Run: headless pygame with SDL's dummy video driver; simulated clock (each Clock.tick advances the game by its frame time, no real sleeping); random seed 0; keys injected as events and as key.get_pressed() state; no mouse input.
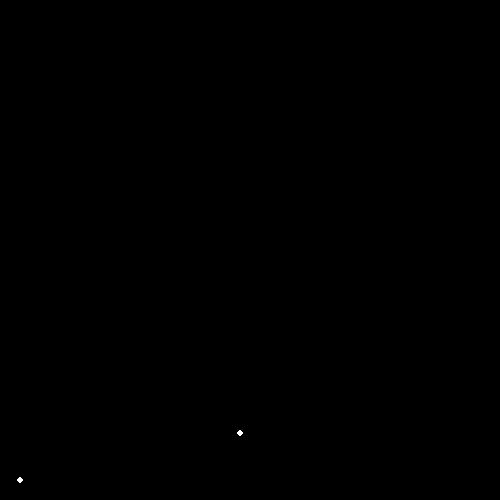
Frame 1 of 4 · flips 1–60 · no input
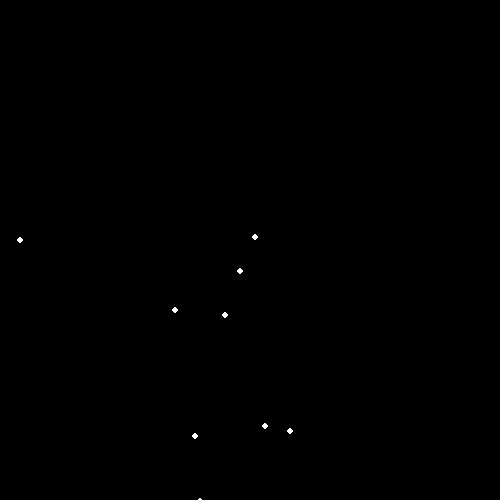
Frame 2 of 4 · flips 61–180 · tapped SPACE, RETURN · held RIGHT (→), D
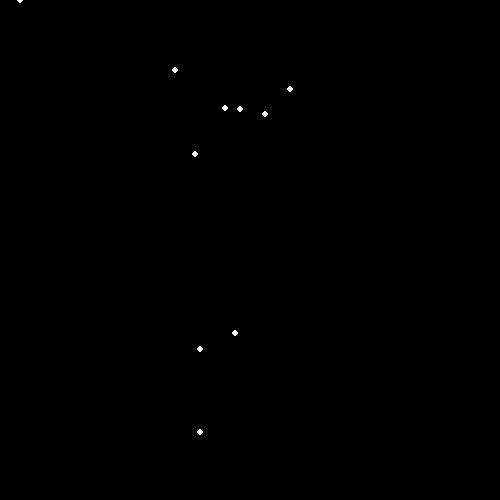
Frame 3 of 4 · flips 181–300 · held DOWN (↓), S
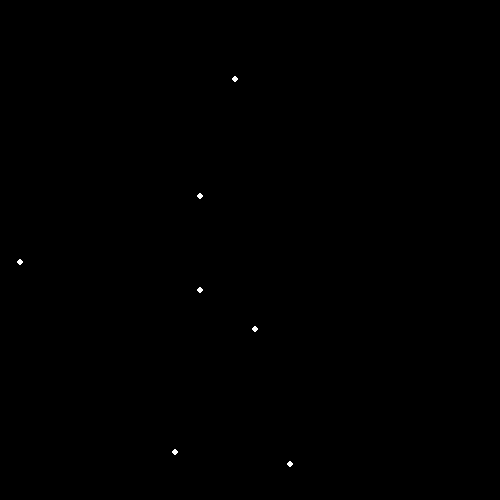
Frame 4 of 4 · flips 301–420 · held LEFT (←), A, UP (↑), W

The pygame program that drew these frames:

import pygame
pygame.init()
pygame.display.set_caption("snowfall")  # sets the window title
screen = pygame.display.set_mode((500, 500))  # creates game screen
screen.fill((0, 0, 0))
clock = pygame.time.Clock()  # set up clock


# set up variables for flake 1 position
flake1x = 20
flake1y = 600  # start above the screen

# set up variables for flake 2 position
flake2x = 300
flake2y = 550

flake3x = 255
flake3y = 675

flake4x = 200
flake4y = 730

flake5x = 290
flake5y = 945

flake6x = 195
flake6y = 860

flake7x = 225
flake7y = 625

flake8x = 175
flake8y = 670

flake9x = 240
flake9y = 515

flake10x = 265
flake10y = 895

flake11x = 235
flake11y = 970

flake12x = 200
flake12y = 790


while (1):  # omg game lup---------
    clock.tick(60)  # FPS

    # physics section----

    # move flakes
    flake1y -= 2  # this one moves faster
    flake2y -= 1.55
    flake3y -= 2.43
    flake4y -= 1.27
    flake5y -= 2.85
    flake6y -= 2.35
    flake7y -= 1.72
    flake8y -= 2
    flake9y -= 1.35
    flake10y -= 2.6
    flake11y -= 2.12
    flake12y -= 1.19

    # reset flakes to top of screen
    if flake1y < 0:
        flake1y = 500
    if flake2y > 500:
        flake2y = 580
    if flake3y < 0:
        flake3y = 675
    if flake4y < 0:
        flake4y = 850
    if flake5y < 0:
        flake5y = 715
    if flake6y < 0:
        flake6y = 920
    if flake7y < 0:
        flake7y = 735
    if flake8y < 0:
        flake8y = 620
    if flake9y < 0:
        flake9y = 875
    if flake10y < 0:
        flake10y = 790
    if flake11y < 0:
        flake11y = 985
    if flake12y < 0:
        flake12y = 750
    # render section---
    screen.fill((0, 0, 0))

    pygame.draw.circle(screen, (255, 255, 255), (flake1x, flake1y), 3)
    pygame.draw.circle(screen, (255, 255, 255), (flake2x, flake2y), 3)
    pygame.draw.circle(screen, (255, 255, 255), (flake3x, flake3y), 3)
    pygame.draw.circle(screen, (255, 255, 255), (flake4x, flake4y), 3)
    pygame.draw.circle(screen, (255, 255, 255), (flake5x, flake5y), 3)
    pygame.draw.circle(screen, (255, 255, 255), (flake6x, flake6y), 3)
    pygame.draw.circle(screen, (255, 255, 255), (flake7x, flake7y), 3)
    pygame.draw.circle(screen, (255, 255, 255), (flake8x, flake8y), 3)
    pygame.draw.circle(screen, (255, 255, 255), (flake9x, flake9y), 3)
    pygame.draw.circle(screen, (255, 255, 255), (flake10x, flake10y), 3)
    pygame.draw.circle(screen, (255, 255, 255), (flake11x, flake11y), 3)
    pygame.draw.circle(screen, (255, 255, 255), (flake12x, flake12y), 3)
    pygame.display.flip()  # this actually puts the pixel on the screen

pygame.quit()
